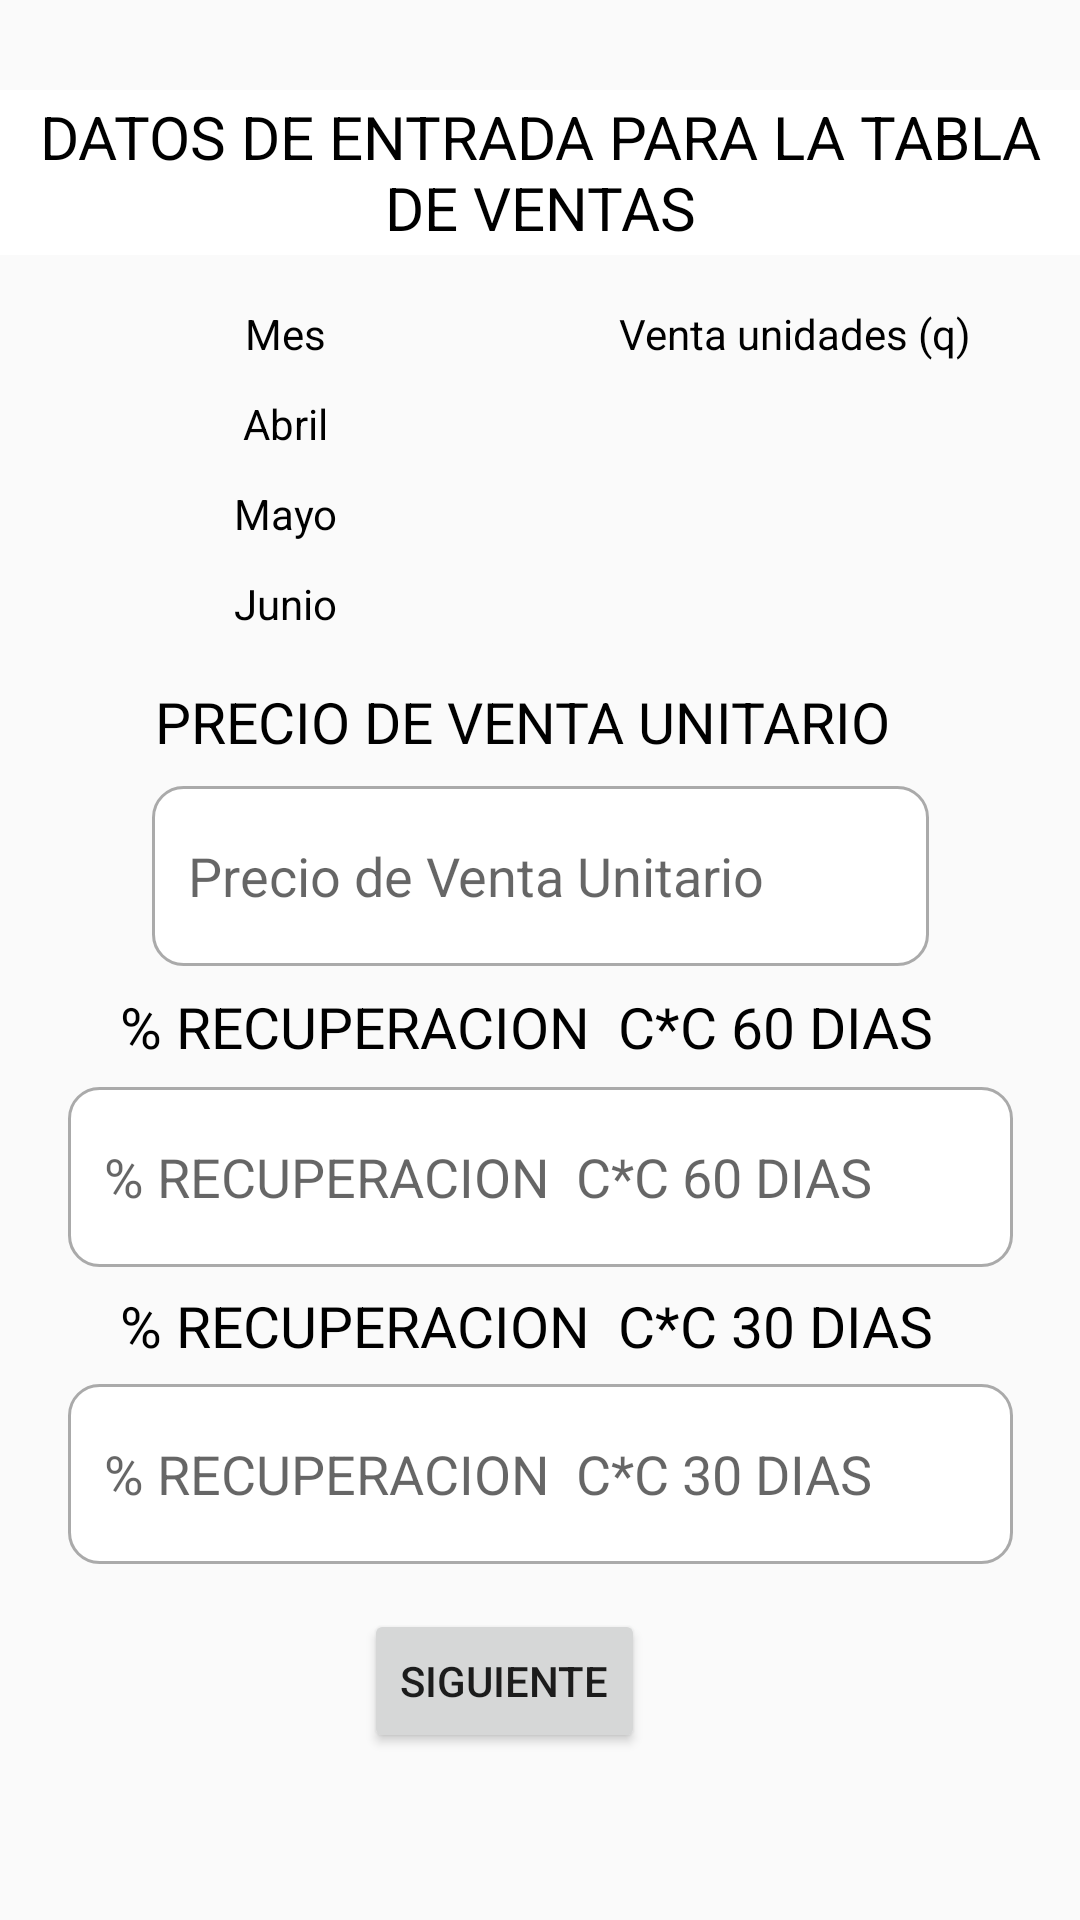

Android layout source for this screen:
<!-- AndroidManifest.xml: application theme Theme.Contando -->
<!-- res/layout/activity_main.xml -->
<?xml version="1.0" encoding="utf-8"?>
<android.support.constraint.ConstraintLayout xmlns:android="http://schemas.android.com/apk/res/android"
    xmlns:app="http://schemas.android.com/apk/res-auto"
    xmlns:tools="http://schemas.android.com/tools"
    android:layout_width="match_parent"
    android:layout_height="match_parent"
    tools:context=".MainActivity">

    <EditText
        android:id="@+id/campoPrecioVentaUnitario2"
        android:layout_width="315dp"
        android:layout_height="60dp"
        android:layout_marginTop="10dp"
        android:background="@drawable/recuadro"
        android:drawableStart="@drawable/ic_dinero"
        android:drawablePadding="10dp"
        android:ems="10"
        android:hint="% RECUPERACION  C*C 30 DIAS"
        android:inputType="numberDecimal"
        android:paddingStart="12dp"
        android:paddingEnd="12dp"
        app:layout_constraintBottom_toBottomOf="parent"
        app:layout_constraintEnd_toEndOf="parent"
        app:layout_constraintHorizontal_bias="0.5"
        app:layout_constraintStart_toStartOf="parent"
        app:layout_constraintTop_toTopOf="parent"
        app:layout_constraintVertical_bias="0.792" />

    <TextView
        android:id="@+id/textView12"
        android:layout_width="280dp"
        android:layout_height="40dp"
        android:layout_marginTop="10dp"
        android:text="% RECUPERACION  C*C 30 DIAS"
        android:textColor="@color/black"
        android:textSize="19dp"
        app:layout_constraintBottom_toBottomOf="parent"
        app:layout_constraintEnd_toEndOf="parent"
        app:layout_constraintHorizontal_bias="0.5"
        app:layout_constraintStart_toStartOf="parent"
        app:layout_constraintTop_toTopOf="parent"
        app:layout_constraintVertical_bias="0.71" />

    <TextView
        android:id="@+id/textView11"
        android:layout_width="280dp"
        android:layout_height="40dp"
        android:layout_marginTop="10dp"
        android:text="% RECUPERACION  C*C 60 DIAS"
        android:textColor="@color/black"
        android:textSize="19dp"
        app:layout_constraintBottom_toBottomOf="parent"
        app:layout_constraintEnd_toEndOf="parent"
        app:layout_constraintHorizontal_bias="0.5"
        app:layout_constraintStart_toStartOf="parent"
        app:layout_constraintTop_toTopOf="parent"
        app:layout_constraintVertical_bias="0.541" />

    <EditText
        android:id="@+id/campoPrecioVentaUnitario"
        android:layout_width="315dp"
        android:layout_height="60dp"
        android:layout_marginTop="10dp"
        android:background="@drawable/recuadro"
        android:drawableStart="@drawable/ic_dinero"
        android:drawablePadding="10dp"
        android:ems="10"
        android:hint="% RECUPERACION  C*C 60 DIAS"
        android:inputType="numberDecimal"
        android:paddingStart="12dp"
        android:paddingEnd="12dp"
        app:layout_constraintBottom_toBottomOf="parent"
        app:layout_constraintEnd_toEndOf="parent"
        app:layout_constraintHorizontal_bias="0.5"
        app:layout_constraintStart_toStartOf="parent"
        app:layout_constraintTop_toTopOf="parent"
        app:layout_constraintVertical_bias="0.618" />

    <TextView
        android:id="@+id/textView2"
        android:layout_width="360dp"
        android:layout_height="55dp"
        android:background="#FFFFFF"
        android:backgroundTint="#FFFFFF"
        android:gravity="center"
        android:text="DATOS DE ENTRADA PARA LA TABLA DE VENTAS"
        android:textColor="@color/black"
        android:textSize="20dp"
        app:layout_constraintBottom_toBottomOf="parent"
        app:layout_constraintEnd_toEndOf="parent"
        app:layout_constraintHorizontal_bias="0.5"
        app:layout_constraintStart_toStartOf="parent"
        app:layout_constraintTop_toTopOf="parent"
        app:layout_constraintVertical_bias="0.051" />

    <TableLayout
        android:id="@+id/tableLayout"
        android:layout_width="340dp"
        android:layout_height="120dp"
        android:layout_marginTop="25dp"
        android:layout_marginBottom="25dp"
        app:layout_constraintBottom_toTopOf="@+id/textView"
        app:layout_constraintEnd_toEndOf="parent"
        app:layout_constraintStart_toStartOf="parent"
        app:layout_constraintTop_toBottomOf="@+id/textView2">

        <TableRow
            android:layout_width="match_parent"
            android:layout_height="match_parent">

            <TextView
                android:id="@+id/textView3"
                android:layout_width="170dp"
                android:layout_height="30dp"
                android:gravity="center"
                android:text="Mes"
                android:textColor="@color/black" />

            <TextView
                android:id="@+id/textView4"
                android:layout_width="170dp"
                android:layout_height="30dp"
                android:gravity="center"
                android:text="Venta unidades (q)"
                android:textColor="@color/black" />
        </TableRow>

        <TableRow
            android:layout_width="match_parent"
            android:layout_height="match_parent">

            <TextView
                android:id="@+id/textView5"
                android:layout_width="170dp"
                android:layout_height="30dp"
                android:gravity="center"
                android:text="Abril"
                android:textColor="@color/black" />

            <TextView
                android:id="@+id/textView6"
                android:layout_width="170dp"
                android:layout_height="30dp"
                android:gravity="center"
                android:textColor="@color/black" />
        </TableRow>

        <TableRow
            android:layout_width="match_parent"
            android:layout_height="match_parent">

            <TextView
                android:id="@+id/textView8"
                android:layout_width="170dp"
                android:layout_height="30dp"
                android:gravity="center"
                android:text="Mayo"
                android:textColor="@color/black" />

            <TextView
                android:id="@+id/textView7"
                android:layout_width="170dp"
                android:layout_height="30dp"
                android:gravity="center"
                android:textColor="@color/black" />
        </TableRow>

        <TableRow
            android:layout_width="match_parent"
            android:layout_height="match_parent">

            <TextView
                android:id="@+id/textView10"
                android:layout_width="170dp"
                android:layout_height="30dp"
                android:gravity="center"
                android:text="Junio"
                android:textColor="@color/black" />

            <TextView
                android:id="@+id/textView9"
                android:layout_width="170dp"
                android:layout_height="30dp"
                android:gravity="center"
                android:textColor="@color/black" />
        </TableRow>
    </TableLayout>

    <EditText
        android:id="@+id/CampoPrecioVentaUnitario"
        android:layout_width="259dp"
        android:layout_height="60dp"
        android:layout_marginTop="10dp"
        android:background="@drawable/recuadro"
        android:drawableStart="@drawable/ic_dinero"
        android:drawablePadding="10dp"
        android:ems="10"
        android:hint="Precio de Venta Unitario"
        android:inputType="numberDecimal"
        android:paddingStart="12dp"
        android:paddingEnd="12dp"
        app:layout_constraintBottom_toBottomOf="parent"
        app:layout_constraintEnd_toEndOf="parent"
        app:layout_constraintHorizontal_bias="0.5"
        app:layout_constraintStart_toStartOf="parent"
        app:layout_constraintTop_toTopOf="parent"
        app:layout_constraintVertical_bias="0.442" />

    <TextView
        android:id="@+id/textView"
        android:layout_width="257dp"
        android:layout_height="40dp"
        android:layout_marginTop="10dp"
        android:text="PRECIO DE VENTA UNITARIO"
        android:textColor="@color/black"
        android:textSize="19dp"
        app:layout_constraintBottom_toBottomOf="parent"
        app:layout_constraintEnd_toEndOf="parent"
        app:layout_constraintHorizontal_bias="0.5"
        app:layout_constraintStart_toStartOf="parent"
        app:layout_constraintTop_toTopOf="parent"
        app:layout_constraintVertical_bias="0.369" />

    <Button
        android:id="@+id/botonSiguiente"
        android:layout_width="wrap_content"
        android:layout_height="wrap_content"
        android:text="SIGUIENTE"
        app:layout_constraintBottom_toBottomOf="parent"
        app:layout_constraintEnd_toEndOf="parent"
        app:layout_constraintHorizontal_bias="0.455"
        app:layout_constraintStart_toStartOf="parent"
        app:layout_constraintTop_toTopOf="parent"
        app:layout_constraintVertical_bias="0.906" />

</android.support.constraint.ConstraintLayout>
<!-- resources referenced by this layout -->
<resources>
  <color name="black">#FF000000</color>
  <!-- drawable recuadro (drawable) -->
  <?xml version="1.0" encoding="utf-8"?>
  <selector xmlns:android="http://schemas.android.com/apk/res/android">
      <item android:state_enabled="true" android:state_focused="true">
          <shape android:shape="rectangle">
              <solid android:color="@color/white"/>
              <corners android:radius="10dp"/>
              <stroke android:color="@android:color/black" android:width="5dp"/>
  
  
          </shape>
      </item>
      <item android:state_enabled="true" >
          <shape android:shape="rectangle">
              <solid android:color="@color/white"/>
              <corners android:radius="10dp"/>
              <stroke android:color="@android:color/darker_gray" android:width="1dp"/>
  
  
          </shape>
      </item>
  </selector>
  <style name="Theme.Contando" parent="Theme.AppCompat.Light.DarkActionBar">
          
          <item name="colorPrimary">@color/purple_500</item>
          <item name="colorPrimaryDark">@color/purple_700</item>
          <item name="colorAccent">@color/teal_200</item>
          
      </style>
  <color name="white">#FFFFFFFF</color>
  <color name="purple_500">#00FBE6</color>
  <color name="purple_700">#FF000000</color>
  <color name="teal_200">#FF000000</color>
</resources>
